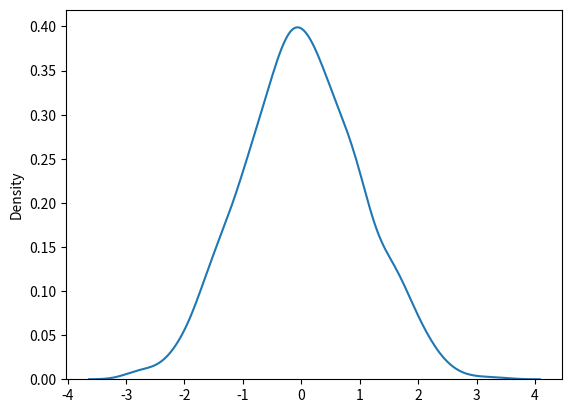

Source code (Python):
from numpy import random
import matplotlib.pyplot as plt
import seaborn as sns

sns.distplot(random.normal(size=1000), hist=False)

plt.show()